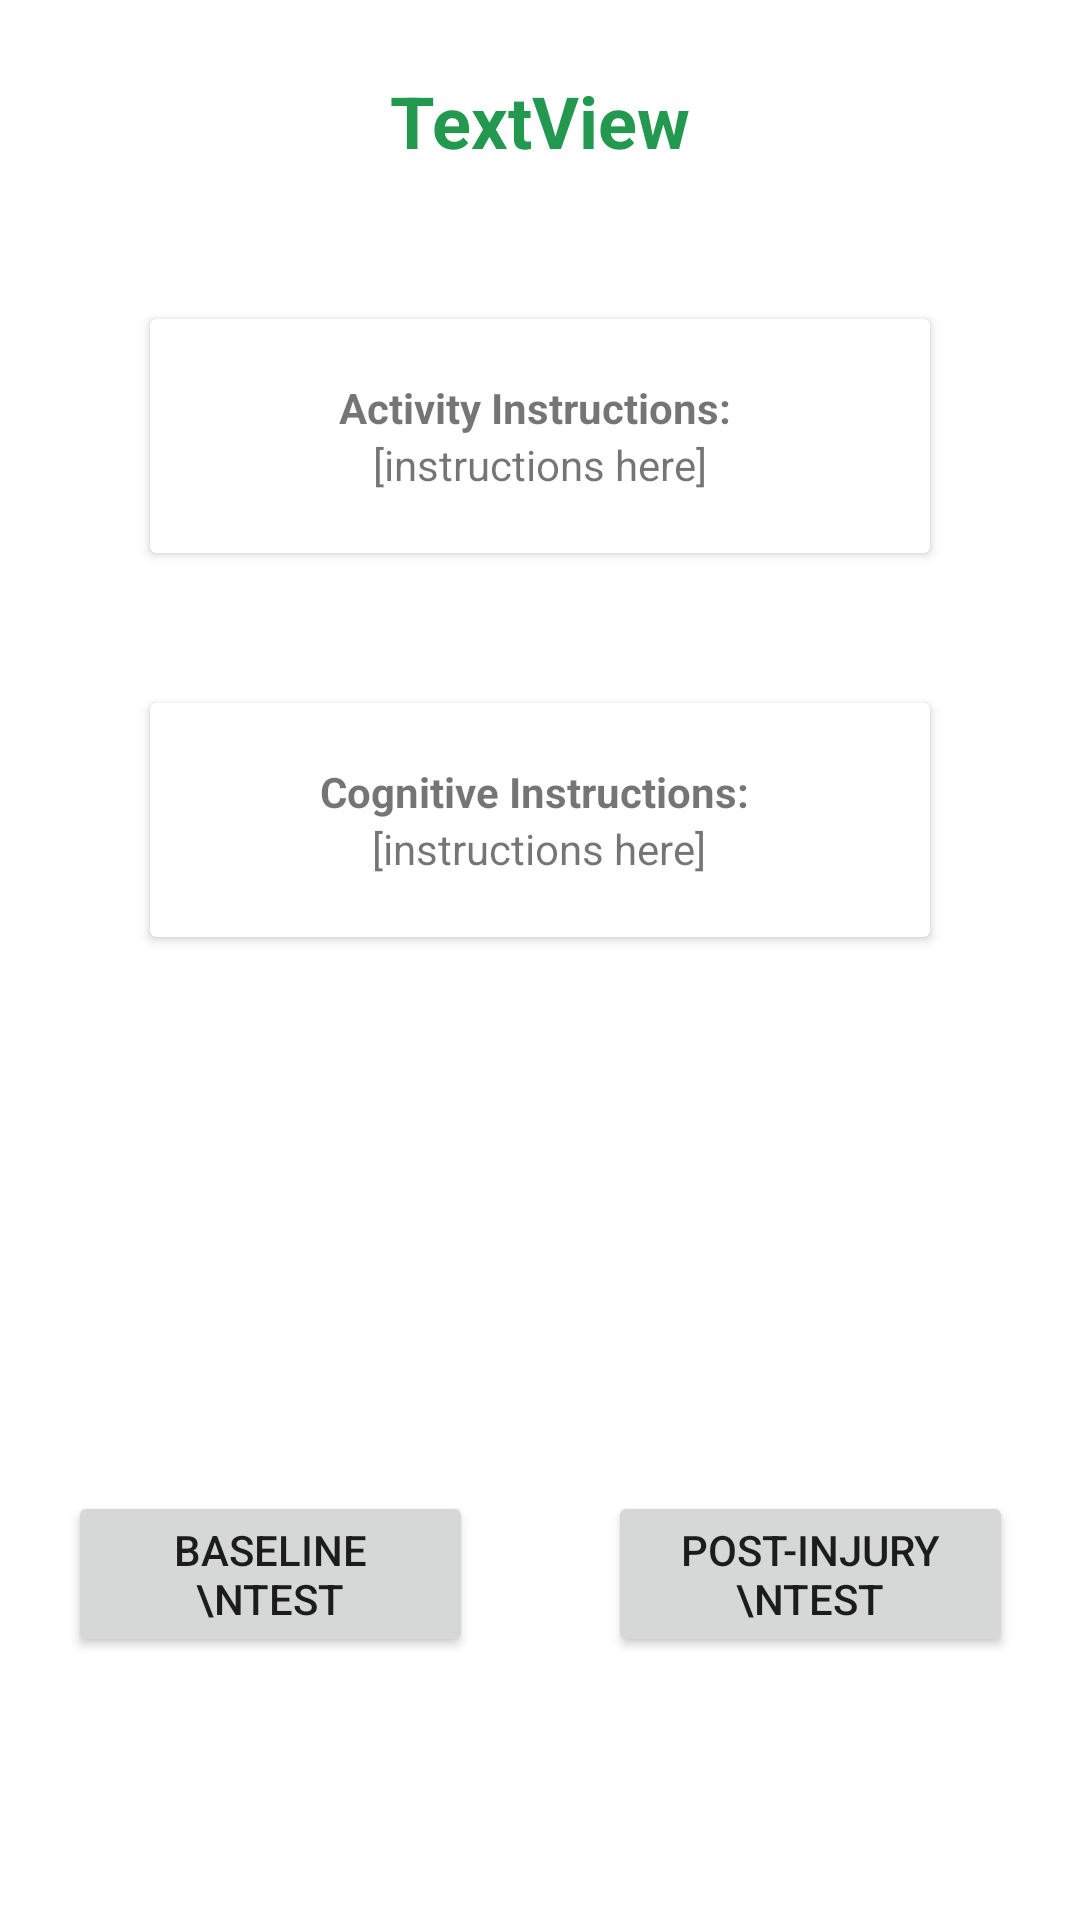

This screen was rendered from an Android layout file. Write that file and the resources it references.
<!-- AndroidManifest.xml: application theme Theme.DynaswayConcussion -->
<!-- res/layout/activity_test_instructions.xml -->
<?xml version="1.0" encoding="utf-8"?>
<androidx.constraintlayout.widget.ConstraintLayout xmlns:android="http://schemas.android.com/apk/res/android"
    xmlns:app="http://schemas.android.com/apk/res-auto"
    xmlns:tools="http://schemas.android.com/tools"
    android:layout_width="match_parent"
    android:layout_height="match_parent"
    tools:context=".ui.tests.TestInstructionsActivity">

    <ImageView
        android:id="@+id/imageView4"
        android:layout_width="wrap_content"
        android:layout_height="wrap_content"
        android:layout_marginBottom="180dp"
        android:src="@drawable/purple_swirl"
        app:layout_constraintBottom_toBottomOf="parent"
        app:layout_constraintEnd_toEndOf="parent"
        app:layout_constraintStart_toStartOf="parent" />

    <androidx.cardview.widget.CardView
        android:id="@+id/cardView"
        android:layout_width="match_parent"
        android:layout_height="wrap_content"
        android:layout_margin="50dp"
        app:layout_constraintEnd_toEndOf="parent"
        app:layout_constraintStart_toStartOf="parent"
        app:layout_constraintTop_toBottomOf="@+id/txtTestTitle">

        <LinearLayout
            android:id="@+id/linearLayout"
            android:layout_width="wrap_content"
            android:layout_height="wrap_content"
            android:layout_gravity="center"
            android:layout_margin="20dp"
            android:orientation="vertical">

            <TextView
                android:layout_width="wrap_content"
                android:layout_height="wrap_content"
                android:layout_gravity="center"
                android:text="Activity Instructions: "
                android:textStyle="bold" />

            <TextView
                android:id="@+id/txtTestActivityInstructions"
                android:layout_width="wrap_content"
                android:layout_height="wrap_content"
                android:layout_gravity="center"
                android:text="[instructions here]" />
        </LinearLayout>
    </androidx.cardview.widget.CardView>

    <androidx.cardview.widget.CardView
        android:layout_width="match_parent"
        android:layout_height="wrap_content"
        android:layout_margin="50dp"
        app:layout_constraintEnd_toEndOf="parent"
        app:layout_constraintStart_toStartOf="parent"
        app:layout_constraintTop_toBottomOf="@+id/cardView">

        <LinearLayout
            android:layout_width="wrap_content"
            android:layout_height="wrap_content"
            android:layout_gravity="center"
            android:layout_margin="20dp"
            android:orientation="vertical">

            <TextView
                android:layout_width="wrap_content"
                android:layout_height="wrap_content"
                android:text="Cognitive Instructions: "
                android:textStyle="bold"
                android:layout_gravity="center"/>

            <TextView
                android:id="@+id/txtTestCognitiveInstructions"
                android:layout_width="wrap_content"
                android:layout_height="wrap_content"
                android:text="[instructions here]"
                android:layout_gravity="center"/>
        </LinearLayout>

    </androidx.cardview.widget.CardView>

    <Button
        android:id="@+id/btnBaselineTest"
        android:layout_width="135dp"
        android:layout_height="wrap_content"
        android:text="Baseline \nTest"
        app:layout_constraintBottom_toBottomOf="parent"
        app:layout_constraintEnd_toStartOf="@+id/guideline5"
        app:layout_constraintStart_toStartOf="parent"
        app:layout_constraintTop_toTopOf="parent"
        app:layout_constraintVertical_bias="0.85"
        android:onClick="btnBaselineTest_onClick"/>

    <Button
        android:id="@+id/btnPostInjuryTest"
        android:layout_width="135dp"
        android:layout_height="wrap_content"
        android:text="Post-injury \nTest"
        app:layout_constraintBottom_toBottomOf="@+id/btnBaselineTest"
        app:layout_constraintEnd_toEndOf="parent"
        app:layout_constraintStart_toStartOf="@+id/guideline5"
        app:layout_constraintTop_toTopOf="@+id/btnBaselineTest"
        android:onClick="btnPostInjuryTest_onClick"/>

    <androidx.constraintlayout.widget.Guideline
        android:id="@+id/guideline5"
        android:layout_width="wrap_content"
        android:layout_height="wrap_content"
        android:orientation="vertical"
        app:layout_constraintGuide_percent="0.5"/>

    <TextView
        android:id="@+id/txtTestTitle"
        android:layout_width="wrap_content"
        android:layout_height="wrap_content"
        android:layout_marginTop="24dp"
        android:text="TextView"
        android:textColor="#239950"
        android:textStyle="bold"
        android:textSize="24sp"
        app:layout_constraintEnd_toEndOf="parent"
        app:layout_constraintStart_toStartOf="parent"
        app:layout_constraintTop_toTopOf="parent" />

</androidx.constraintlayout.widget.ConstraintLayout>
<!-- resources referenced by this layout -->
<resources>
  <style name="Theme.DynaswayConcussion" parent="Theme.MaterialComponents.DayNight.DarkActionBar">
          
          <item name="colorPrimary">@color/main_green</item>
          <item name="colorPrimaryVariant">@color/main_green</item>
          <item name="colorOnPrimary">@color/main_gray</item>
          
          <item name="colorSecondary">@color/teal_200</item>
          <item name="colorSecondaryVariant">@color/teal_700</item>
          <item name="colorOnSecondary">@color/black</item>
          
          <item name="android:statusBarColor" tools:targetApi="l">?attr/colorPrimaryVariant</item>
          
      </style>
  <color name="main_green">#66d999</color>
  <color name="main_gray">#4d4543</color>
  <color name="teal_200">#FF03DAC5</color>
  <color name="teal_700">#FF018786</color>
  <color name="black">#FF000000</color>
</resources>
